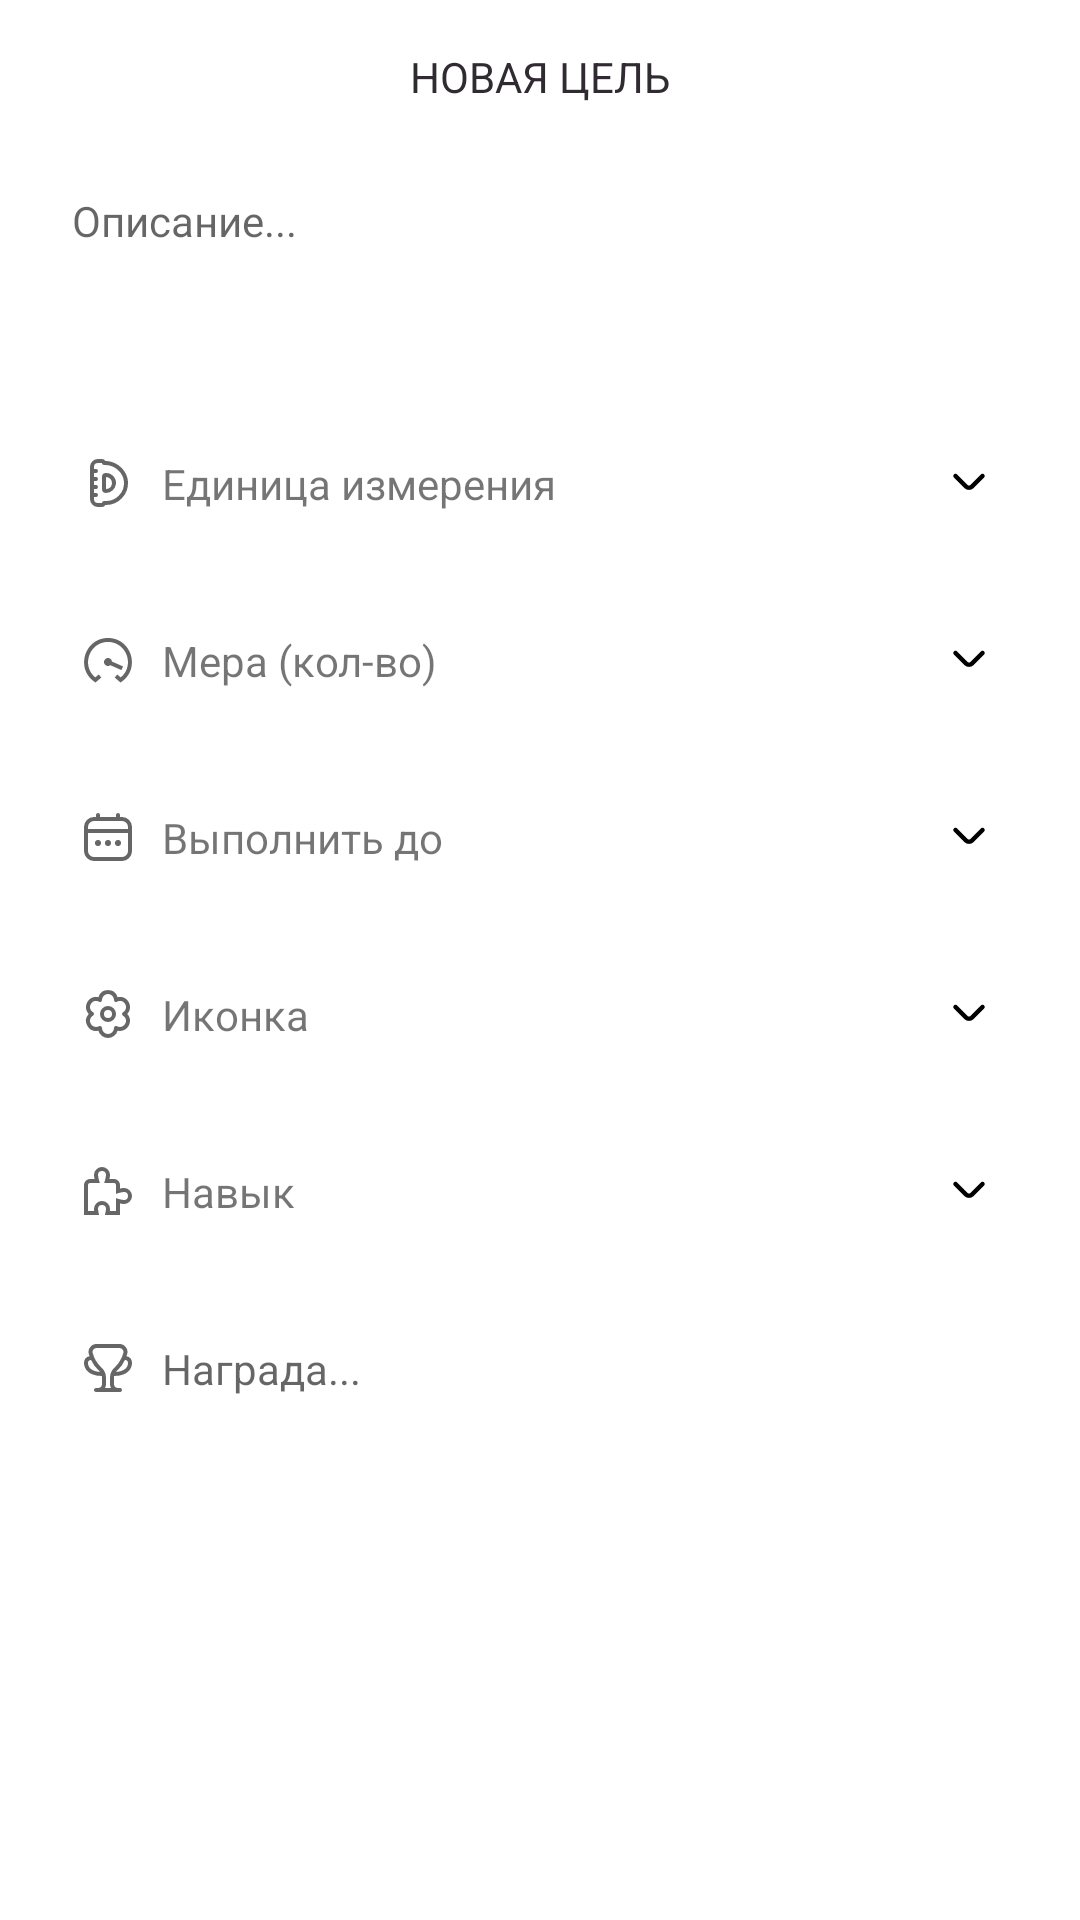

Layout XML and referenced resources for this Android screen:
<!-- AndroidManifest.xml: application theme Theme.NewTime -->
<!-- res/layout/fragment_add_goal.xml -->
<?xml version="1.0" encoding="utf-8"?>
<LinearLayout xmlns:android="http://schemas.android.com/apk/res/android"
    xmlns:tools="http://schemas.android.com/tools"
    style="@style/VerticalLinearLayout"
    android:background="?light"
    tools:background="@color/bg_tools_fg"
    tools:context=".ui.goals.edit.EditGoalFragment">

    <RelativeLayout
        android:id="@+id/top_ll"
        android:layout_width="match_parent"
        android:layout_height="?attr/actionBarSize">
        <androidx.appcompat.widget.AppCompatImageButton
            android:id="@+id/back"
            style="@style/ButtonToolBar"
            android:src="@drawable/ic_back_24" />
        <TextView
            android:id="@+id/title_toolbar"
            style="@style/TextToolBar"
            android:text="@string/new_goal" />
        <androidx.appcompat.widget.AppCompatImageButton
            android:id="@+id/save"
            style="@style/ButtonToolBar"
            android:layout_marginEnd="8dp"
            android:layout_alignParentEnd="true"
            android:src="@drawable/ic_done" />
    </RelativeLayout>

    <EditText
        android:id="@+id/name"
        style="@style/EditTextDesc" />

    <TextView
        android:id="@+id/unit"
        style="@style/AddOrEditFieldTextView"
        android:drawableStart="@drawable/ic_measure"
        android:text="@string/unit" />

    <TextView
        android:id="@+id/measure"
        style="@style/AddOrEditFieldTextView"
        android:drawableStart="@drawable/ic_tachometer_fastest"
        android:text="@string/measure"
        />
    <TextView
        android:id="@+id/deadline"
        style="@style/AddOrEditFieldTextView"
        android:drawableStart="@drawable/ic_calendar_"
        android:text="@string/deadline" />

    <TextView
        android:id="@+id/image"
        style="@style/AddOrEditFieldTextView"
        android:text="@string/icon"
        android:drawableStart="@drawable/ic_flower" />

    <TextView
        android:id="@+id/skill"
        style="@style/AddOrEditFieldTextView"
        android:text="@string/skill"
        android:drawableStart="@drawable/ic_skill" />

    <EditText
        android:id="@+id/prize"
        style="@style/EditTextDrawableAddOrEdit"
        android:hint="@string/prize_et"
        android:drawableStart="@drawable/ic_trophy" />

</LinearLayout>
<!-- resources referenced by this layout -->
<resources>
  <color name="bg_tools_fg">#DEECF2</color>
  <!-- drawable ic_done (drawable) -->
  <vector xmlns:android="http://schemas.android.com/apk/res/android"
      android:width="24dp"
      android:height="24dp"
      android:viewportWidth="24"
      android:viewportHeight="24"
      android:tint="?middle">
    <path
        android:fillColor="@android:color/white"
        android:pathData="M9,16.2L4.8,12l-1.4,1.4L9,19 21,7l-1.4,-1.4L9,16.2z"/>
  </vector>
  <string name="deadline">Выполнить до</string>
  <string name="icon">Иконка</string>
  <string name="measure">Мера (кол-во)</string>
  <string name="new_goal">НОВАЯ ЦЕЛЬ</string>
  <string name="prize_et">Награда...</string>
  <string name="skill">Навык</string>
  <string name="unit">Единица измерения</string>
  <style name="ButtonToolBar">
          <item name="android:layout_width">wrap_content</item>
          <item name="android:layout_height">wrap_content</item>
          <item name="android:background">?selectableItemBackgroundBorderless</item>
          <item name="android:padding">10dp</item>
          <item name="android:layout_marginTop">6dp</item>
      </style>
  <style name="EditTextDesc" parent="EditTextFieldsAddOrEdit">
          <item name="android:gravity">top|start</item>
          <item name="android:hint">@string/desc</item>
          <item name="android:lines">3</item>
      </style>
  <style name="EditTextDrawableAddOrEdit" parent="EditTextFieldsAddOrEdit">
          <item name="android:layout_marginTop">16dp</item>
          <item name="android:gravity">center|start</item>
          <item name="android:lines">1</item>
          <item name="android:padding">12dp</item>
          <item name="android:paddingStart">14dp</item>
          <item name="android:drawablePadding">10dp</item>
      </style>
  <style name="TextToolBar">
          <item name="android:layout_height">wrap_content</item>
          <item name="android:layout_width">match_parent</item>
          <item name="android:textColor">@color/gray_dark</item>
          <item name="android:gravity">center</item>
          <item name="android:layout_margin">16dp</item>
      </style>
  <style name="VerticalLinearLayout">
          <item name="android:layout_height">match_parent</item>
          <item name="android:layout_width">match_parent</item>
          <item name="android:orientation">vertical</item>
      </style>
  <!-- drawable ic_angle_small_down (drawable) -->
  <vector xmlns:android="http://schemas.android.com/apk/res/android"
      android:width="18dp"
      android:height="18dp"
      android:tint="?middle_l"
      android:viewportWidth="24"
      android:viewportHeight="24">
      <path
          android:fillColor="#FF000000"
          android:pathData="M18.71,8.21a1,1 0,0 0,-1.42 0l-4.58,4.58a1,1 0,0 1,-1.42 0L6.71,8.21a1,1 0,0 0,-1.42 0,1 1,0 0,0 0,1.41l4.59,4.59a3,3 0,0 0,4.24 0l4.59,-4.59A1,1 0,0 0,18.71 8.21Z" />
  </vector>
  <style name="EditTextFieldsAddOrEdit">
          <item name="android:layout_height">wrap_content</item>
          <item name="android:layout_width">match_parent</item>
          <item name="android:layout_marginStart">16dp</item>
          <item name="android:layout_marginEnd">16dp</item>
          <item name="android:textSize">14sp</item>
          <item name="android:padding">8dp</item>
          <item name="android:background">@drawable/bg_white</item>
      </style>
  <string name="desc">Описание...</string>
  <color name="gray_dark">#302B31</color>
  <color name="white">#FFFFFFFF</color>
  <color name="green">#7FD1AE</color>
  <color name="black">#FF000000</color>
</resources>
